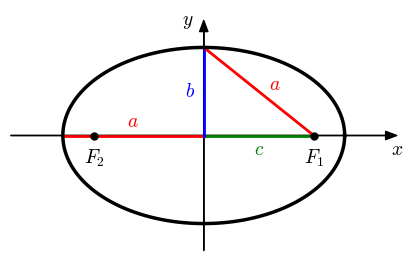

Write the Python code that produced this figure.
import matplotlib.pyplot as plt
import numpy as np
import matplotlib.colors as colors
import math

from matplotlib import cm
from matplotlib import rc

__author__ = 'ernesto'

# if use latex or mathtext
rc('text', usetex=False)
rc('mathtext', fontset='cm')

# auxiliar function for plot ticks of equal length in x and y axis despite its scales.
def convert_display_to_data_coordinates(transData, length=10):
    # create a transform which will take from display to data coordinates
    inv = transData.inverted()
    # transform from display coordinates to data coordinates in x axis
    data_coords = inv.transform([(0, 0), (length, 0)])
    # get the length of the segment in data units
    yticks_len = data_coords[1, 0] - data_coords[0, 0]
    # transform from display coordinates to data coordinates in y axis
    data_coords = inv.transform([(0, 0), (0, length)])
    # get the length of the segment in data units
    xticks_len = data_coords[1, 1] - data_coords[0, 1]
    return xticks_len, yticks_len


#####################################
# PARAMETERS - This can be modified #
#####################################

# parámetros de la elipse
a = 4
b = 2.5

#####################
# END OF PARAMETERS #
#####################

# foco
c = math.sqrt(a ** 2 - b ** 2)

# puntos (x, y) de la elipse
t = np.linspace(0, 2 * math.pi, 300)
xe = a * np.cos(t)
ye = b * np.sin(t)

xmax = a
xmin = -xmax
ymax = b
ymin = -ymax

# axis parameters
dx = 1.5
xmax_ax = xmax + dx
xmin_ax = xmin - dx
ymax_ax = ymax + dx
ymin_ax = ymin - dx

# length of the ticks for all subplot (6 pixels)
display_length = 6  # in pixels
# x ticks labels margin
xtm = -0.55
# font size
fontsize = 14
# colors from coolwarm
cNorm = colors.Normalize(vmin=0, vmax=1)
scalarMap = cm.ScalarMappable(norm=cNorm, cmap=cm.coolwarm)
col10 = scalarMap.to_rgba(0.1)
col20 = scalarMap.to_rgba(1)


f = plt.figure(0, figsize=(5, 3), frameon=False)
ax = f.add_subplot(111)

plt.axis('equal')
plt.xlim(xmin_ax, xmax_ax)
plt.ylim(ymin_ax, ymax_ax)

f.canvas.draw()
ymin_ax, ymax_ax = ax.get_ylim()


# horizontal and vertical ticks length
xtl, ytl = convert_display_to_data_coordinates(ax.transData, length=display_length)

# axis arrows
plt.annotate("", xytext=(xmin_ax, 0), xycoords='data', xy=(xmax_ax, 0), textcoords='data',
             arrowprops=dict(width=0.1, headwidth=6, headlength=8, facecolor='black', shrink=0.002), zorder=-1)
plt.annotate("", xytext=(0, ymin_ax), xycoords='data', xy=(0, ymax_ax), textcoords='data',
             arrowprops=dict(width=0.1, headwidth=6, headlength=8, facecolor='black', shrink=0.002), zorder=-1)

# elipse
plt.plot(xe, ye, 'k-', lw=2.5)
# focos
plt.plot(c, 0, 'k.', markersize=10)
plt.plot(-c, 0, 'k.', markersize=10)
# parámetros
plt.plot([0, c], [0, 0], 'g', zorder=1, lw=2)
plt.plot([-a, 0], [0, 0], color='r', zorder=1, lw=2)
plt.plot([0, 0], [0, b], color='b', zorder=1, lw=2)
plt.plot([0, c], [b, 0], color='r', zorder=1, lw=2)

# labels
plt.text(xmax_ax, xtm, '$x$', fontsize=fontsize, ha='center', va='baseline')
plt.text(-0.3, ymax_ax, '$y$', fontsize=fontsize, ha='right', va='center')
plt.text(-c, -0.8, '$F_2$', fontsize=fontsize, ha='center', va='baseline')
plt.text(c, -0.8, '$F_1$', fontsize=fontsize, ha='center', va='baseline')

plt.text(-a/2, 0.25, '$a$', fontsize=fontsize, color='r', ha='center', va='baseline')
plt.text(c/2, xtm, '$c$', fontsize=fontsize, color='g', ha='center', va='baseline')
plt.text(-0.25, b/2, '$b$', fontsize=fontsize, color='b', ha='right', va='center')
plt.text(2+0.2, b/2+0.2, '$a$', fontsize=fontsize, color='r', ha='right', va='center')

plt.axis('off')

# save as pdf image
plt.savefig('general_bayesian_error_ellipse.pdf', bbox_inches='tight')

plt.show()

